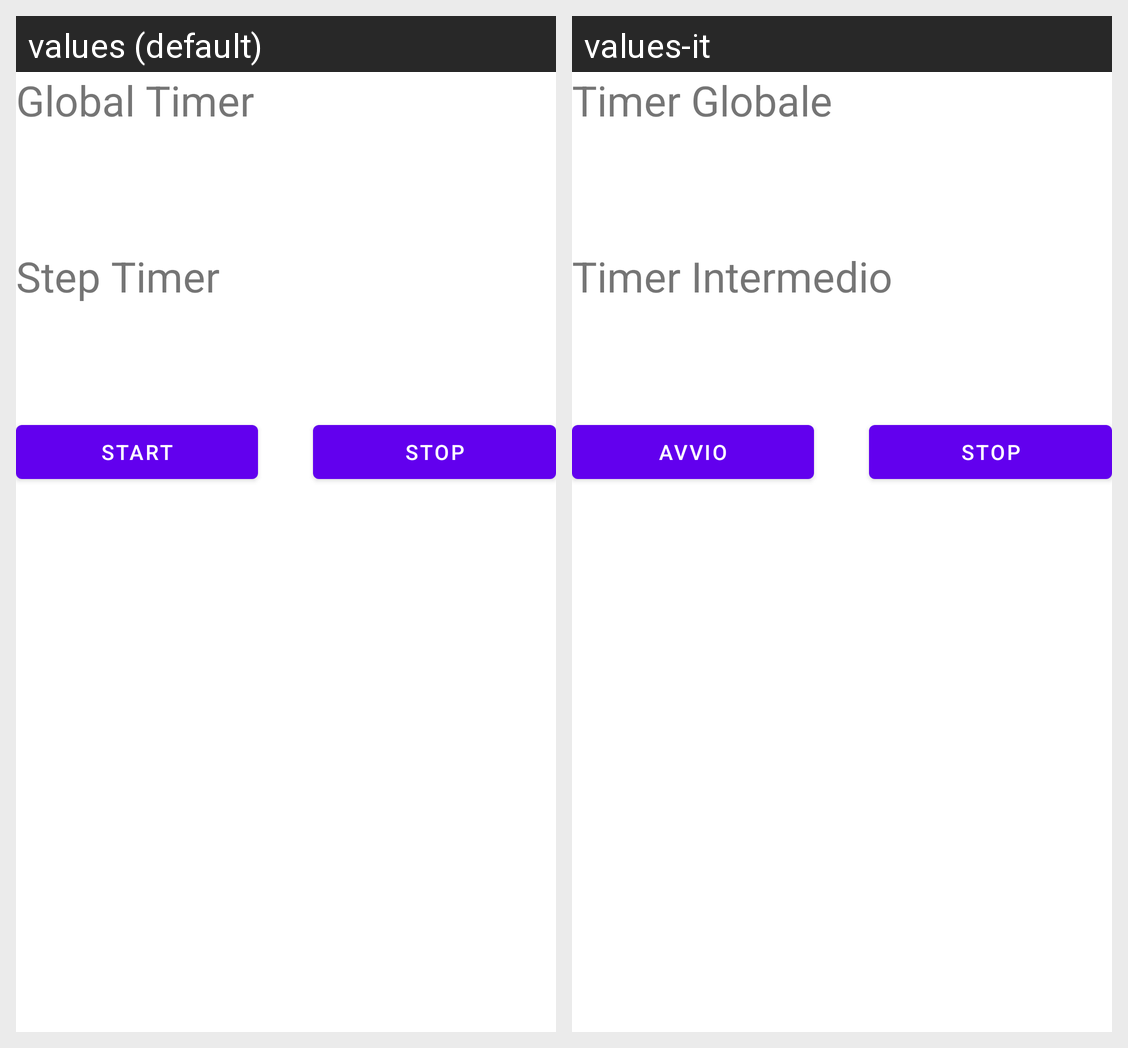

For this localized Android screen grid, give each drawn string resource with its value in every locale shown.
Android screen res/layout/fragment_show_timer_step.xml rendered under 2 locales, left to right: values (default), values-it. Device: Nexus 5 (rendered at 1080×1920; each locale shown at half size, 540×960, under a caption strip naming it); theme Theme.MessyChef.
Strings drawn on this screen, with the default value and each locale's value (text and hints the layout hard-codes, and strings that could not be matched under every locale, appear in the picture but are not listed):

global_timer_clock_message
  values: Global Timer
  values-it: Timer Globale

step_timer_clock
  values: Step Timer
  values-it: Timer Intermedio

start_timer_button
  values: Start
  values-it: Avvio

stop_timer_button
  values: Stop
  values-it: Stop
